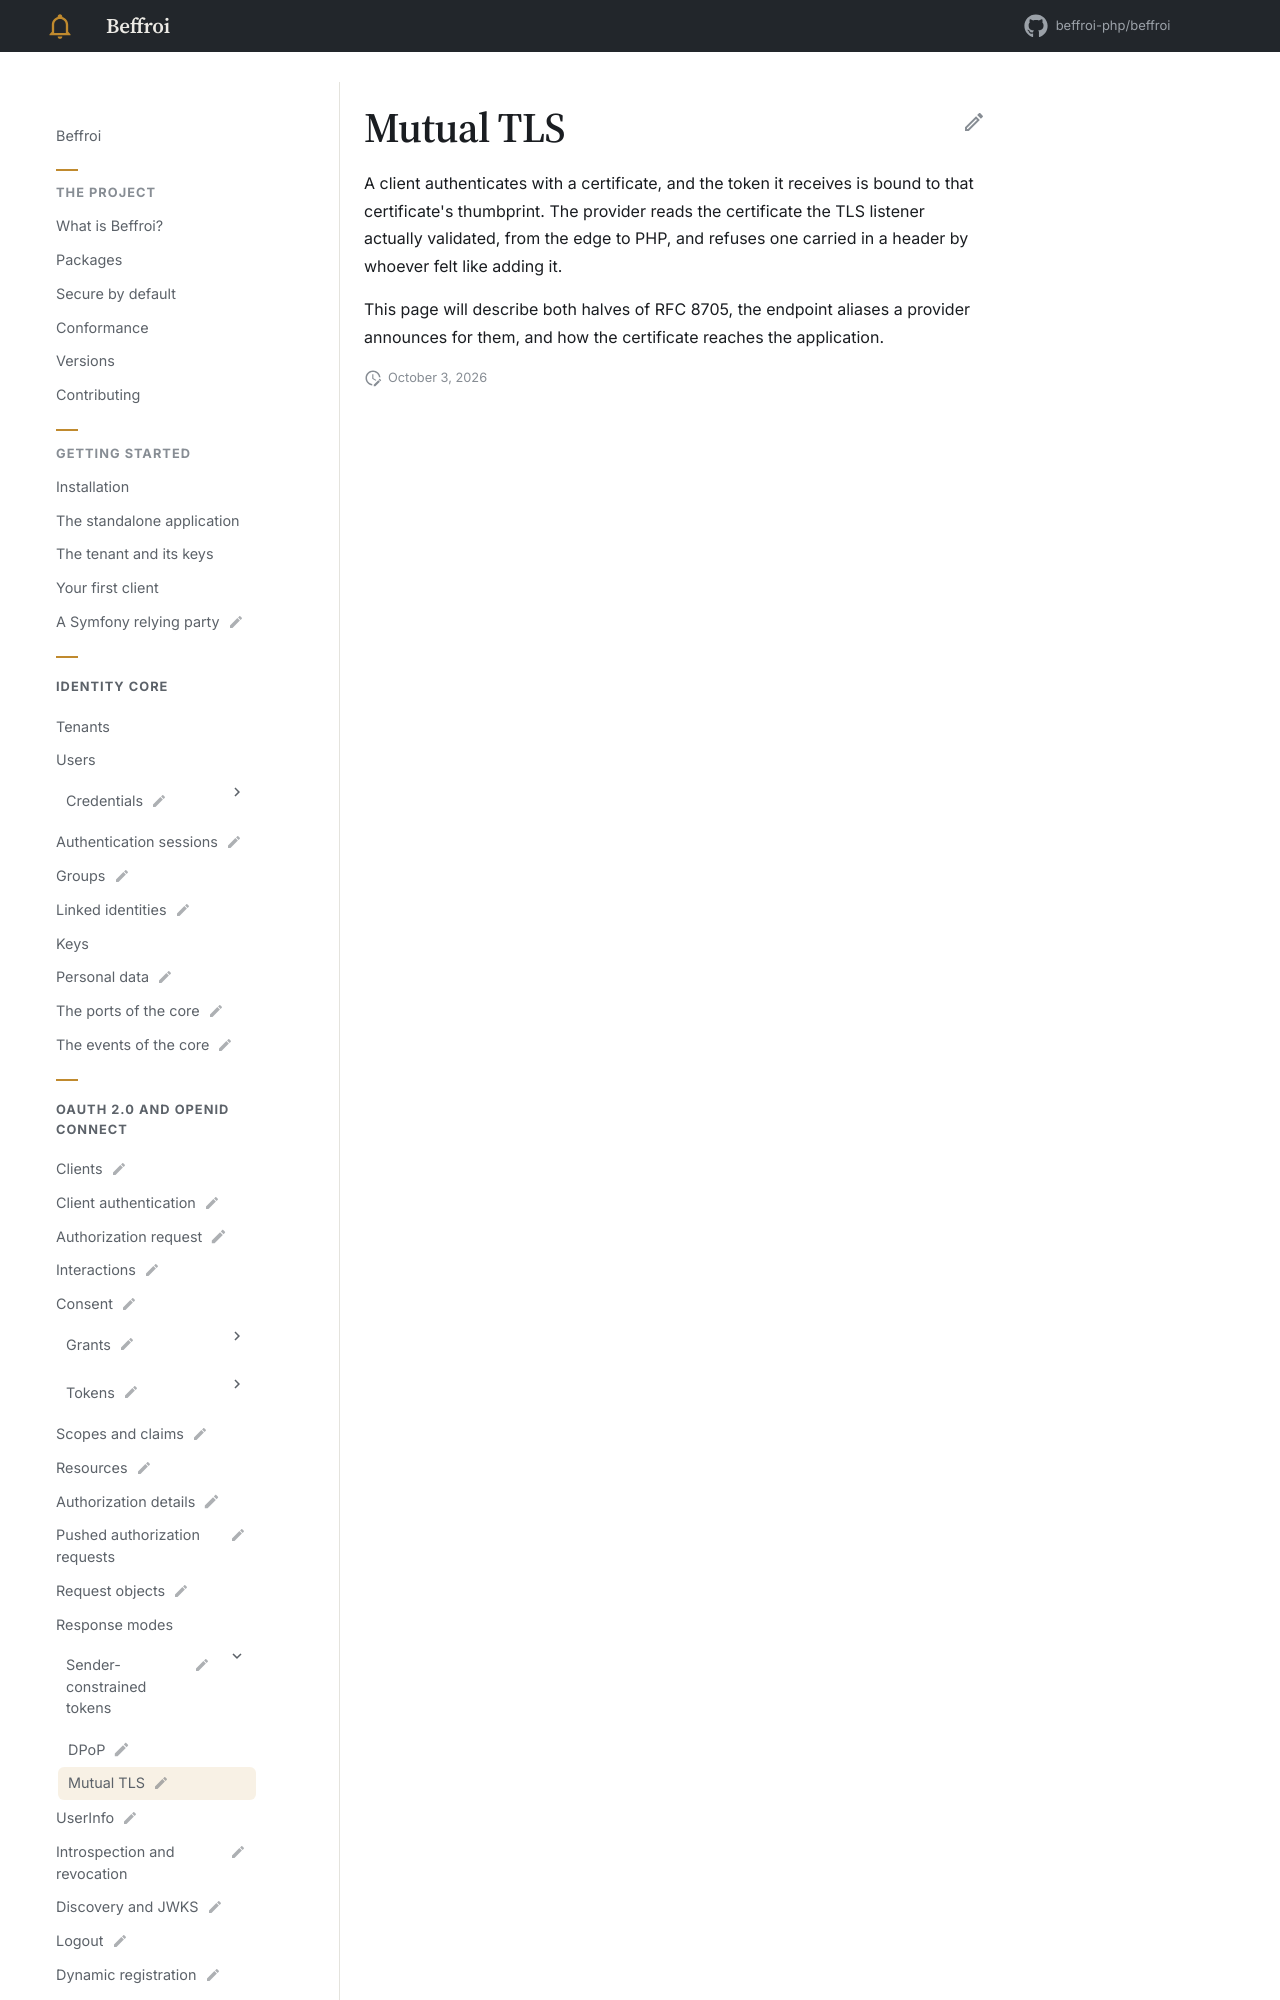

repository: beffroi-php/docs · page: 0.1/oidc/sender-constrained/mutual-tls/index.html · generator: mkdocs

---
title: Mutual TLS
status: draft
description: Client certificates, for authentication and for binding, RFC 8705.
---

# Mutual TLS

A client authenticates with a certificate, and the token it receives is bound to that certificate's
thumbprint. The provider reads the certificate the TLS listener actually validated, f
